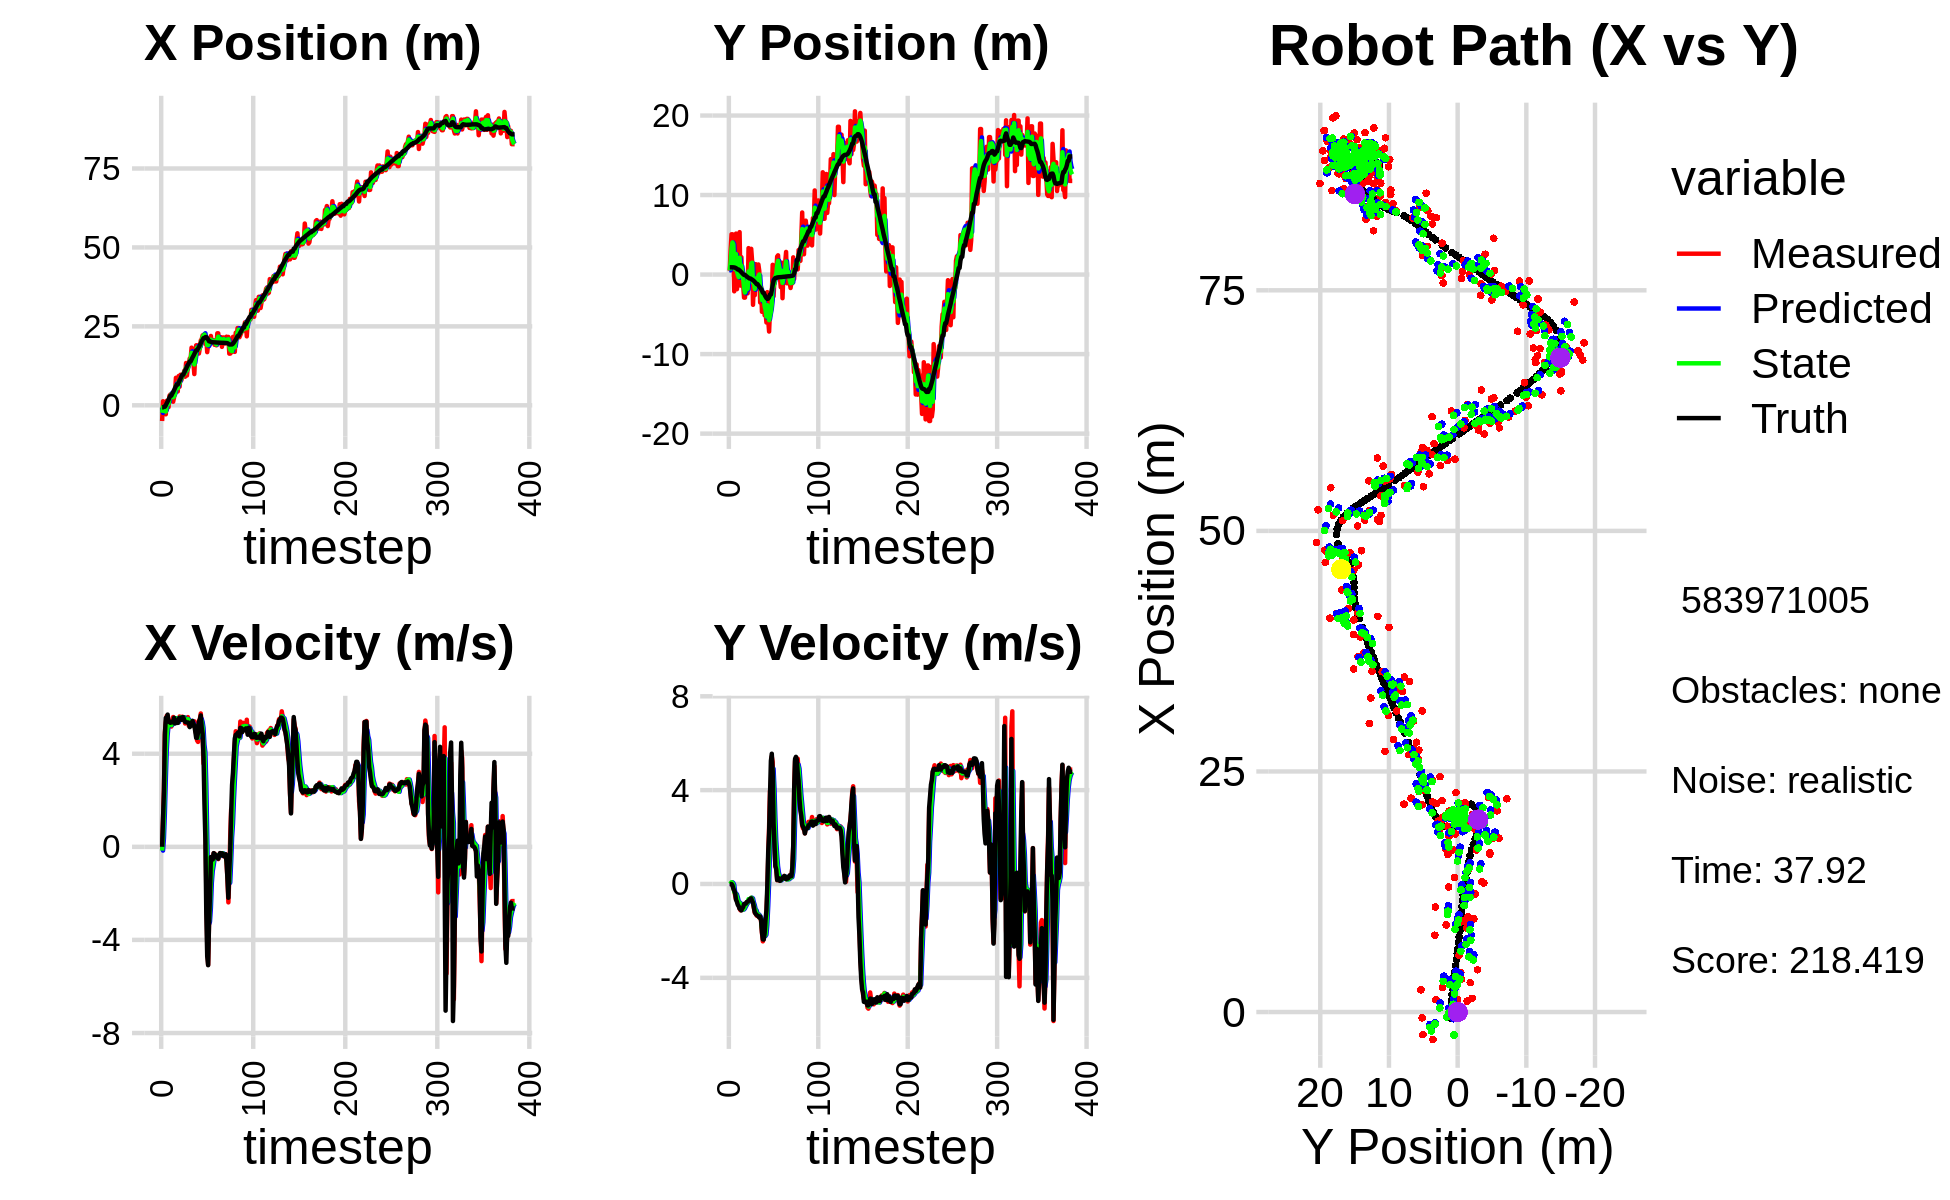

The data file committed next to this chart (first rows):
-1.296390056426159676e+00, 1.567264199738244601e+00, 0.000000000000000000e+00, -0.000000000000000000e+00, 0.000000000000000000e+00, 0.000000000000000000e+00, 0.000000000000000000e+00, 0.000000000000000000e+00, -6.931333610135104184e-01, 5.708294849387197667e-01, 0.000000000000000000e+00, 0.000000000000000000e+00, -6.446056364198206046e-01, 9.151662002196686574e-01, 0.000000000000000000e+00, 0.000000000000000000e+00, 0.000000000000000000e+00, 1.130343531258404255e-03
-4.980575560940797786e+00, 4.909585715321017063e-01, 0.000000000000000000e+00, -0.000000000000000000e+00, -6.931333610135104184e-01, 5.708294849387197667e-01, 0.000000000000000000e+00, 0.000000000000000000e+00, -2.388394527080304197e+00, 5.298016021248436180e-01, -1.621759855376360415e-01, -4.589219044895375679e-04, -6.446056364198206046e-01, 9.151662002196686574e-01, 0.000000000000000000e+00, 0.000000000000000000e+00, 0.000000000000000000e+00, 1.130343531258404255e-03
1.288407564810621908e+00, 3.169904123330169021e+00, 1.179999866238734763e+00, 4.380521028431631574e-04, -2.404612125634067787e+00, 5.297557099343946918e-01, -1.621759855376360415e-01, -4.589219044895375679e-04, -5.220006559776124710e-01, 1.581643082837433489e+00, 3.827816213906762854e-01, 3.034460089502591038e-02, -6.413135525946632720e-01, 9.151662700970307762e-01, 1.199999999999999956e+00, 0.000000000000000000e+00, 1.200000047683715820e+00, -3.712306206580251455e-04
-2.343068599679628328e+00, 5.070221522924295954e+00, 2.483000035800205119e+00, 1.453476619705886040e-04, -4.837224938385448203e-01, 1.584677542926936189e+00, 3.827816213906762854e-01, 3.034460089502591038e-02, -1.243829249470401965e+00, 3.298440043543055644e+00, 1.448211119508190148e+00, 7.554009354243633456e-02, -4.535655968841209584e-01, 9.149642973459263251e-01, 2.399999999999999911e+00, -3.000000000000000062e-03, 2.400000095367431641e+00, -5.853711627423763275e-05
-2.343068599679628328e+00, 5.070221522924295954e+00, 4.909870473106229483e+00, -3.564321683779052286e-02, -1.099008137519583039e+00, 3.305994052897299085e+00, 1.448211119508190148e+00, 7.554009354243633456e-02, -1.586279856833754609e+00, 4.042309633501846022e+00, 2.881690029283676235e+00, 4.394881225433998340e-02, -4.535655968841209584e-01, 9.149642973459263251e-01, 4.799999999999999822e+00, -5.099999999999999672e-02, 4.800000190734863281e+00, 7.259374950081110001e-03
-2.854649066541527613e+00, 3.606806865420701502e+00, 5.347401937793436311e+00, -1.307412361316093175e-01, -1.298110853905386941e+00, 4.046704514727280433e+00, 2.881690029283676235e+00, 4.394881225433998340e-02, -1.958977829400357251e+00, 3.823054286875673391e+00, 4.118022673185455673e+00, -3.306981696439631468e-02, 2.216529903688993497e-02, 9.108632713096178612e-01, 5.538999999999999702e+00, -1.950000000000000067e-01, 5.541999816894531250e+00, 2.444461733102798462e-02
1.423506379551479961e+00, -2.104433527495975120e+00, 5.628336850939128055e+00, -3.124007658639109120e-01, -1.547175562081811728e+00, 3.819747305179233887e+00, 4.118022673185455673e+00, -3.306981696439631468e-02, -8.383559707446175402e-02, 1.307054490175371342e+00, 4.797982938241696971e+00, -3.351570087317737867e-01, 6.565799713797405568e-01, 8.935151188258176891e-01, 5.535000000000000142e+00, -2.810000000000000275e-01, 5.541999816894531250e+00, 5.544809252023696899e-02
1.309073351234872229e+00, 7.129437151870660766e-03, 5.577282041608022212e+00, -4.811752108932959571e-01, 3.959626967497079653e-01, 1.273538789302193885e+00, 4.797982938241696971e+00, -3.351570087317737867e-01, 8.075605823099338831e-01, 6.616611438304221826e-01, 5.224273415298410050e+00, -4.075410483737056389e-01, 1.192506790061840016e+00, 8.636636210072338171e-01, 5.682000000000000384e+00, -3.729999999999999982e-01, 5.693999767303466797e+00, 8.606103807687759399e-02
-5.977687829616130655e-01, 5.155221543200582346e+00, 5.219083806918476398e+00, -6.548027368592105324e-01, 1.329987923839774933e+00, 6.209070389930516631e-01, 5.224273415298410050e+00, -4.075410483737056389e-01, 4.253004215785847197e-01, 2.581445708938933326e+00, 5.200278787586658957e+00, -4.337152477413044882e-01, 1.830511093449087134e+00, 8.062601897180392552e-01, 5.376000000000000334e+00, -6.750000000000000444e-01, 5.418000221252441406e+00, 1.248110011219978333e-01
3.052023828205664202e+00, -1.838891567241279335e+00, 5.231982220913212522e+00, -6.564210126136063028e-01, 9.453283003372506821e-01, 2.538074184164802904e+00, 5.200278787586658957e+00, -4.337152477413044882e-01, 1.890995781732311309e+00, 4.591233508272596353e-01, 5.278164270953537240e+00, -5.613779201179054379e-01, 2.448778152353312088e+00, 7.270666948437796151e-01, 5.363999999999999879e+00, -7.600000000000000089e-01, 5.418000221252441406e+00, 1.248110011219978333e-01
3.426533043498856568e+00, -5.577715499459110493e-01, 5.281748972904442674e+00, -8.263448840204733470e-01, 2.418812208827664900e+00, 4.029855588154691026e-01, 5.278164270953537240e+00, -5.613779201179054379e-01, 2.888554853684945023e+00, -4.364527662559680721e-03, 5.292969573475962086e+00, -7.353794600363224854e-01, 3.061429977604548824e+00, 6.303274770084299483e-01, 5.328000000000000291e+00, -8.910000000000000142e-01, 5.401000022888183594e+00, 1.551947891712188721e-01
3.426533043498856568e+00, -5.577715499459110493e-01, 5.167869146472845898e+00, -9.135830593976739245e-01, 3.417851811032541320e+00, -7.790247366619193481e-02, 5.292969573475962086e+00, -7.353794600363224854e-01, 3.420545014431987330e+00, -3.171281494002315959e-01, 5.231281812826842348e+00, -8.184107201844063040e-01, 3.061429977604548824e+00, 6.303274770084299483e-01, 5.371000000000000441e+00, -9.489999999999999547e-01, 5.453999996185302734e+00, 1.749735921621322632e-01
2.312283516521566717e+00, 5.336047484189093026e+00, 5.455211768732731947e+00, -1.053471947421395605e+00, 3.943673195714671564e+00, -3.989692214186722485e-01, 5.231281812826842348e+00, -8.184107201844063040e-01, 3.193885828933149540e+00, 2.104696152131605213e+00, 5.309718229405666179e+00, -8.014339826160029601e-01, 3.678506851573351444e+00, 5.200136447037841947e-01, 5.383000000000000007e+00, -1.052999999999999936e+00, 5.485000133514404297e+00, 1.907646954059600830e-01
1.137711048472622277e+00, -1.383355543865615100e+00, 5.577171503875381298e+00, -1.122443981712984762e+00, 3.724857651873715980e+00, 2.024552753870004995e+00, 5.309718229405666179e+00, -8.014339826160029601e-01, 2.556105724835861626e+00, 4.041133774391276745e-01, 5.372479905720270565e+00, -9.728564665147705348e-01, 4.193048477339666569e+00, 4.195991299549684528e-01, 5.341000000000000192e+00, -1.080999999999999961e+00, 5.449999809265136719e+00, 1.986037790775299072e-01
2.535937548221673499e+00, 2.191293134485642113e+00, 5.473446289637937667e+00, -1.100580191991654022e+00, 3.093353715407888949e+00, 3.068277307876506321e-01, 5.372479905720270565e+00, -9.728564665147705348e-01, 2.838540914064168419e+00, 1.133094788221456817e+00, 5.410160530233524057e+00, -9.956095653932141021e-01, 4.814611435474335899e+00, 2.942003150550493440e-01, 5.546000000000000263e+00, -1.127000000000000002e+00, 5.658999919891357422e+00, 1.984302252531051636e-01
4.110279798636046422e+00, -4.541593655821357101e-01, 5.393511475885643947e+00, -1.045977771472720308e+00, 3.379556967087520736e+00, 1.033533831682135418e+00, 5.410160530233524057e+00, -9.956095653932141021e-01, 3.711158096205639190e+00, 3.343241905712132089e-01, 5.420490313934969606e+00, -1.031213261824942551e+00, 5.437530517930460050e+00, 1.693863413255829176e-01, 5.299000000000000377e+00, -1.038999999999999924e+00, 5.400000095367431641e+00, 1.915547847747802734e-01
8.710350752003884978e+00, -1.360135243372590397e+00, 5.487755770560736046e+00, -1.064254813759366147e+00, 4.253207127599136328e+00, 2.312028643887189538e-01, 5.420490313934969606e+00, -1.031213261824942551e+00, 6.312615018923514398e+00, -4.619492529191234764e-01, 5.528150130723363809e+00, -1.087796604176958226e+00, 6.054824829008683906e+00, 5.087490321899238582e-02, 5.421000000000000263e+00, -9.869999999999999885e-01, 5.510000228881835938e+00, 1.915547847747802734e-01
4.391512155672814721e+00, -2.895491406645637866e+00, 5.435978609834950959e+00, -9.478723240415117823e-01, 6.865430031995851223e+00, -5.707289133368192990e-01, 5.528150130723363809e+00, -1.087796604176958226e+00, 5.738578039810521503e+00, -1.644571827070221204e+00, 5.423612048748807091e+00, -1.043922441161700077e+00, 6.572488785385450782e+00, -3.933052762764162325e-02, 5.323999999999999844e+00, -8.539999999999999813e-01, 5.392000198364257812e+00, 1.726344525814056396e-01
4.391512155672814721e+00, -2.895491406645637866e+00, 5.331210359499036322e+00, -8.465208499469817349e-01, 6.280939244685402656e+00, -1.748964071186391189e+00, 5.423612048748807091e+00, -1.043922441161700077e+00, 5.407645203989084770e+00, -2.257253639947086832e+00, 5.346348755554699572e+00, -9.646403691804653624e-01, 6.572488785385450782e+00, -3.933052762764162325e-02, 5.326999999999999957e+00, -8.409999999999999698e-01, 5.392000198364257812e+00, 1.574712097644805908e-01
9.274514913810186556e+00, -1.444816813099242037e+00, 5.354583683107319914e+00, -8.459755445400283236e-01, 5.942280079544554283e+00, -2.353717676865133335e+00, 5.346348755554699572e+00, -9.646403691804653624e-01, 7.460566769099751028e+00, -1.919950165796820762e+00, 5.428496568035527936e+00, -8.989930325141621825e-01, 7.185438156279313482e+00, -1.370860198194770729e-01, 5.503000000000000114e+00, -8.379999999999999671e-01, 5.565999984741210938e+00, 1.566957086324691772e-01
5.885798335494411226e+00, -2.024273991030429154e-01, 5.600641509050349853e+00, -7.893999243533258436e-01, 8.003416425903303377e+00, -2.009849469048237136e+00, 5.428496568035527936e+00, -8.989930325141621825e-01, 7.033203737384307708e+00, -1.224653133613891942e+00, 5.469639282062177088e+00, -8.003179131049820150e-01, 7.812995910733750549e+00, -2.347493036558724044e-01, 5.541000000000000369e+00, -7.670000000000000151e-01, 5.593999862670898438e+00, 1.400257200002670288e-01
9.681779861997597436e+00, -2.357388244290440138e+00, 5.572703965198328113e+00, -7.652421291740504339e-01, 7.580167665590525239e+00, -1.304684924924390144e+00, 5.469639282062177088e+00, -8.003179131049820150e-01, 8.540465269656673186e+00, -1.792724572427638163e+00, 5.567092435220238222e+00, -7.955687612538120401e-01, 8.429447174116537767e+00, -3.215646601589540188e-01, 5.541999999999999815e+00, -7.580000000000000071e-01, 5.593999862670898438e+00, 1.364662200212478638e-01
7.981832147171433078e+00, 3.325228467231780005e+00, 5.478566864092470290e+00, -7.224827808523873740e-01, 9.097174513178696742e+00, -1.872281448553019256e+00, 5.567092435220238222e+00, -7.955687612538120401e-01, 8.582075102214446360e+00, 3.958543394468452270e-01, 5.503902848386959867e+00, -6.461939622518484416e-01, 9.061084747751198876e+00, -4.078633641508012664e-01, 5.455000000000000071e+00, -7.209999999999999742e-01, 5.501999855041503906e+00, 1.311178207397460938e-01
9.333571046517921133e+00, -2.781782899737765824e-01, 5.592103648859162668e+00, -6.691789272429636837e-01, 9.132465387053143147e+00, 3.312349432216603606e-01, 5.503902848386959867e+00, -6.461939622518484416e-01, 9.225838252626093805e+00, 4.531505619667625107e-02, 5.550600980208739266e+00, -6.649379918394302535e-01, 9.680637360168585559e+00, -4.877104621079064173e-01, 5.567000000000000171e+00, -6.670000000000000373e-01, 5.606999874114990234e+00, 1.190986409783363342e-01
9.333571046517921133e+00, -2.781782899737765824e-01, 5.548415191146416348e+00, -6.639509491687234366e-01, 9.780898350646967998e+00, -2.117874298726678262e-02, 5.550600980208739266e+00, -6.649379918394302535e-01, 9.575311705634394599e+00, -1.335470972817132118e-01, 5.540753994140160010e+00, -6.696479797388734667e-01, 9.680637360168585559e+00, -4.877104621079064173e-01, 5.572000000000000064e+00, -6.300000000000000044e-01, 5.606999874114990234e+00, 1.190986409783363342e-01
1.092044150891729259e+01, 3.238119258304560599e+00, 5.539132066992753956e+00, -5.950277720408270188e-01, 1.012938710504841033e+01, -2.005118952556005640e-01, 5.540753994140160010e+00, -6.696479797388734667e-01, 1.049073398005075219e+01, 1.407466125753646935e+00, 5.557381104489823365e+00, -5.867026649756222900e-01, 1.031702423127060797e+01, -5.616973494384854826e-01, 5.450000000000000178e+00, -6.109999999999999876e-01, 5.484000205993652344e+00, 1.070121973752975464e-01
9.048187732699991770e+00, 1.681236400518366425e+00, 5.298952742248480341e+00, -6.527045569660681057e-01, 1.104647209049973533e+01, 1.348795859256084695e+00, 5.557381104489823365e+00, -5.867026649756222900e-01, 1.012275608406162419e+01, 1.496689501929263200e+00, 5.395185782541059183e+00, -6.144662156708353695e-01, 1.094326019295641395e+01, -6.306532478587612012e-01, 5.370000000000000107e+00, -7.219999999999999751e-01, 5.418000221252441406e+00, 1.225587949156761169e-01
1.340214645912217328e+01, -3.800956116003761043e+00, 5.344528815775760222e+00, -7.995158751713024037e-01, 1.066227466231572940e+01, 1.435242880362179729e+00, 5.395185782541059183e+00, -6.144662156708353695e-01, 1.191366957590545539e+01, -1.017561413196661046e+00, 5.430531962529096646e+00, -7.814960869463356552e-01, 1.156606101992122326e+01, -7.106703380275662951e-01, 5.357999999999999652e+00, -8.040000000000000480e-01, 5.418000221252441406e+00, 1.484940350055694580e-01
9.437136173510745962e+00, -8.025700205726651326e-01, 5.457009100975374949e+00, -1.028037146853036043e+00, 1.245672277215836488e+01, -1.095711021891294656e+00, 5.430531962529096646e+00, -7.814960869463356552e-01, 1.107150120576110730e+01, -9.581763128571916255e-01, 5.381837415891207677e+00, -9.028521572081378288e-01, 1.218132781989990576e+01, -8.087787484249231440e-01, 5.342999999999999972e+00, -1.006999999999999895e+00, 5.436999797821044922e+00, 1.862060278654098511e-01
1.226761180176905164e+01, -2.591500745192960142e+00, 5.574239649293423859e+00, -1.228461811607177934e+00, 1.160968494735022816e+01, -1.048461528578005453e+00, 5.381837415891207677e+00, -9.028521572081378288e-01, 1.191430081867089186e+01, -1.792162593896907241e+00, 5.487630587596344256e+00, -1.088328570325819200e+00, 1.279839897154908357e+01, -9.310966587820127538e-01, 5.347000000000000419e+00, -1.205999999999999961e+00, 5.480999946594238281e+00, 2.169145941734313965e-01
1.299521833712078944e+01, 1.309099807266291160e+00, 5.200573824662740208e+00, -1.264095892663617882e+00, 1.246306387743052646e+01, -1.900995450929489072e+00, 5.487630587596344256e+00, -1.088328570325819200e+00, 1.270064064577346130e+01, -4.894672886021764757e-01, 5.362516838422184406e+00, -1.121598788087084797e+00, 1.330992698683627040e+01, -1.048768387097933852e+00, 5.331000000000000405e+00, -1.274999999999999911e+00, 5.480999946594238281e+00, 2.384443730115890503e-01
1.482616490153702493e+01, -1.594102100442039260e+00, 5.250275621493987188e+00, -1.345736499234637895e+00, 1.323689232961567974e+01, -6.016271674108849554e-01, 5.362516838422184406e+00, -1.121598788087084797e+00, 1.396168733212193835e+01, -1.080554205849737048e+00, 5.343021301555606506e+00, -1.249865659829105580e+00, 1.390388298090105579e+01, -1.197029100206453922e+00, 5.144000000000000128e+00, -1.312000000000000055e+00, 5.308000087738037109e+00, 2.509154677391052246e-01
1.482616490153702493e+01, -1.594102100442039260e+00, 5.338426081904145803e+00, -1.368330987705422830e+00, 1.449598946227749963e+01, -1.205540771832647629e+00, 5.343021301555606506e+00, -1.249865659829105580e+00, 1.464731021403564704e+01, -1.371481095418141338e+00, 5.347643730667355655e+00, -1.316423356454351934e+00, 1.390388298090105579e+01, -1.197029100206453922e+00, 5.209999999999999964e+00, -1.352000000000000091e+00, 5.382999897003173828e+00, 2.509154677391052246e-01
1.825761222882626100e+01, 1.271421447048754816e+00, 5.336380827143828220e+00, -1.384271936389057878e+00, 1.518207458710238278e+01, -1.503123431063576598e+00, 5.347643730667355655e+00, -1.316423356454351934e+00, 1.658917880306353609e+01, -2.191729177996943889e-01, 5.407572292775048695e+00, -1.303365385118735009e+00, 1.453216362064527800e+01, -1.359393583167225694e+00, 5.206999999999999851e+00, -1.362999999999999989e+00, 5.382999897003173828e+00, 2.538085579872131348e-01
1.397058451180226868e+01, 4.691991944612164955e-01, 5.384054211683466207e+00, -1.427186798552068536e+00, 1.712993603234104256e+01, -3.495094563115679343e-01, 5.407572292775048695e+00, -1.303365385118735009e+00, 1.568084972549065448e+01, 1.361352244668945222e-02, 5.331017943690333105e+00, -1.352615790748564528e+00, 1.513790512100545271e+01, -1.518438564038127714e+00, 5.411999999999999922e+00, -1.429000000000000048e+00, 5.597000122070312500e+00, 2.591173052787780762e-01
1.353073525435761937e+01, -3.513107882209392852e+00, 5.291841915465306023e+00, -1.380713090985520974e+00, 1.621395151985968752e+01, -1.216480566281669951e-01, 5.331017943690333105e+00, -1.352615790748564528e+00, 1.498506298121104230e+01, -1.698225286835155945e+00, 5.255667619595670637e+00, -1.427049564956314409e+00, 1.565411949218567145e+01, -1.654604658737278244e+00, 5.267999999999999794e+00, -1.389999999999999902e+00, 5.447999954223632812e+00, 2.552235424518585205e-01
9.896591663565210695e+00, -1.510917411216447181e+00, 5.392617657513341101e+00, -1.582426463871044797e+00, 1.551062974317060927e+01, -1.840930243330787475e+00, 5.255667619595670637e+00, -1.427049564956314409e+00, 1.294013217396202364e+01, -1.691007256260007585e+00, 5.204027877749926922e+00, -1.499770551313909683e+00, 1.626046180772733507e+01, -1.816209541126969640e+00, 5.227000000000000313e+00, -1.536000000000000032e+00, 5.447999954223632812e+00, 2.854304909706115723e-01
1.655509224579774141e+01, -4.681005225309345263e+00, 5.023258516410639807e+00, -2.075114034293438880e+00, 1.346053496173701625e+01, -1.840984311391398620e+00, 5.204027877749926922e+00, -1.499770551313909683e+00, 1.487342726291366546e+01, -3.200569857584341982e+00, 5.183335113148865858e+00, -1.845348696543674061e+00, 1.684658432067242018e+01, -2.015101896240531154e+00, 4.963000000000000078e+00, -2.048999999999999932e+00, 5.368999958038330078e+00, 3.917492330074310303e-01
1.900503373177761191e+01, -2.473764420431844524e+00, 4.857052272842352636e+00, -2.445585700353862801e+00, 1.539176077422855116e+01, -3.385104727238709366e+00, 5.183335113148865858e+00, -1.845348696543674061e+00, 1.704071028870398763e+01, -2.965958131046955160e+00, 5.103717212358104938e+00, -2.130751350593755422e+00, 1.742201614446809899e+01, -2.279619203325411014e+00, 4.684999999999999609e+00, -2.362000000000000099e+00, 5.247000217437744141e+00, 4.664535224437713623e-01
1.900503373177761191e+01, -2.473764420431844524e+00, 4.570344990137497732e+00, -2.301225048793491545e+00, 1.755108200993979750e+01, -3.179033266106330746e+00, 5.103717212358104938e+00, -2.130751350593755422e+00, 1.820570216291881849e+01, -2.864459647235902295e+00, 4.880850750013638439e+00, -2.204696335146155040e+00, 1.742201614446809899e+01, -2.279619203325411014e+00, 4.682000000000000384e+00, -2.367999999999999883e+00, 5.247000217437744141e+00, 4.664535224437713623e-01
1.806495256787713544e+01, -5.121414170155150103e+00, 4.508035306079793969e+00, -2.178914035370609348e+00, 1.869378723792018349e+01, -3.084929280750517755e+00, 4.880850750013638439e+00, -2.204696335146155040e+00, 1.839750499682190821e+01, -3.980661371635841217e+00, 4.690730130837544642e+00, -2.220565374302884809e+00, 1.796074867266820263e+01, -2.550977931191787285e+00, 4.903999999999999915e+00, -2.111000000000000210e+00, 5.339000225067138672e+00, 4.502310454845428467e-01
1.640917849607220447e+01, -4.684271202633843778e+00, 5.420716917106889632e+00, -2.088135360044409250e+00, 1.886657800990566258e+01, -4.202717909066129742e+00, 4.690730130837544642e+00, -2.220565374302884809e+00, 1.775657395953198403e+01, -4.416370908646003457e+00, 4.985941451044036299e+00, -2.161806874468924722e+00, 1.842633056687564164e+01, -2.759703860909635154e+00, 5.368999999999999773e+00, -1.520000000000000018e+00, 5.579999923706054688e+00, 3.676950931549072266e-01
1.806524485393627444e+01, -6.020921455241737164e+00, 5.483203910814697934e+00, -1.272838550945746050e+00, 1.825516810463638606e+01, -4.632551596092896240e+00, 4.985941451044036299e+00, -2.161806874468924722e+00, 1.817889516918404524e+01, -5.268468424395574168e+00, 5.218087762088813975e+00, -1.742449440675867711e+00, 1.902145767279094812e+01, -2.950574384137656381e+00, 5.464000000000000412e+00, -1.133999999999999897e+00, 5.579999923706054688e+00, 2.280943095684051514e-01
2.054698127571662880e+01, -2.208960876261274908e+00, 5.730425109778109594e+00, -3.313992058848517774e-01, 1.870070394539292735e+01, -5.442713368463160784e+00, 5.218087762088813975e+00, -1.742449440675867711e+00, 1.955690593469950045e+01, -3.850920768603189881e+00, 5.500195063483845459e+00, -9.482621985285456523e-01, 1.965724754332845947e+01, -3.057379469633438429e+00, 5.644999999999999574e+00, -8.799999999999999489e-02, 5.645999908447265625e+00, 5.776717886328697205e-02
2.090844905419710997e+01, -5.762887940481014937e+00, 5.190420301909733247e+00, 1.125280725798234238e+00, 2.010692544104788482e+01, -3.945746988456044324e+00, 5.500195063483845459e+00, -9.482621985285456523e-01, 2.046750384925958599e+01, -4.800846530836159864e+00, 5.369853266320378182e+00, 4.568443464389815301e-02, 2.028857612668124943e+01, -3.024874434630802078e+00, 5.129999999999999893e+00, 1.377000000000000002e+00, 5.311999797821044922e+00, -2.134955525398254395e-01
2.216240274933508658e+01, -7.162338480804351981e+00, 4.767870490422289720e+00, 2.457621880736207132e+00, 2.100448917589162434e+01, -4.796278087371770305e+00, 5.369853266320378182e+00, 4.568443464389815301e-02, 2.152212122878075462e+01, -5.729456536844482528e+00, 5.108180837281300235e+00, 1.248666452273133221e+00, 2.077283096358495129e+01, -2.867634520602511561e+00, 4.850999999999999979e+00, 2.162999999999999812e+00, 5.311999797821044922e+00, -4.759348928928375244e-01
2.228024423133811638e+01, -4.505062804822499878e+00, 3.579060488539131502e+00, 3.961723037094464939e+00, 2.203293931250888349e+01, -5.604589891617169251e+00, 5.108180837281300235e+00, 1.248666452273133221e+00, 2.211339568418560830e+01, -5.186519067214268475e+00, 4.387164290439970138e+00, 2.589061391844968973e+00, 2.127185153956166985e+01, -2.508360610549881464e+00, 3.859999999999999876e+00, 3.778000000000000025e+00, 5.401000022888183594e+00, -8.361003994941711426e-01
2.228024423133811638e+01, -4.505062804822499878e+00, 3.716484555997500827e+00, 4.113840078883627349e+00, 2.255211211322960452e+01, -4.927612928029772021e+00, 4.387164290439970138e+00, 2.589061391844968973e+00, 2.241346587641674049e+01, -4.634486223198561738e+00, 4.062913663327448965e+00, 3.391550428049836086e+00, 2.127185153956166985e+01, -2.508360610549881464e+00, 1.846000000000000085e+00, 5.246000000000000441e+00, 5.560999870300292969e+00, -8.361003994941711426e-01
1.943233203931368891e+01, -2.800930248071733075e+00, 1.371032427392403941e+00, 5.430604865281584814e+00, 2.281975724274948547e+01, -4.295331180393578308e+00, 4.062913663327448965e+00, 3.391550428049836086e+00, 2.121013350388104612e+01, -3.681885236999187683e+00, 2.713541097787779854e+00, 4.403508209024602493e+00, 2.159736442614919838e+01, -1.969196544202221455e+00, 3.210000000000000075e-01, 5.551999999999999602e+00, 5.560999870300292969e+00, -1.323499917984008789e+00
2.088749337186017385e+01, 1.227742685393918620e+00, -1.827644083168203926e+00, 5.194878802160801889e+00, 2.148148761365982296e+01, -3.241534416096727433e+00, 2.713541097787779854e+00, 4.403508209024602493e+00, 2.111353285633292742e+01, -1.131774282975994694e+00, 5.442383900941991648e-01, 4.911193294195687287e+00, 2.160147953073356675e+01, -1.338086590844787649e+00, -2.849000000000000199e+00, 4.801000000000000156e+00, 5.583000183105468750e+00, -1.909088492393493652e+00
1.683470249194796509e+01, -2.726240263781511963e+00, -4.117518565594085800e+00, 3.247395328858811325e+00, 2.116795669534234747e+01, -6.406549535564258768e-01, 5.442383900941991648e-01, 4.911193294195687287e+00, 1.908304269273909881e+01, -1.527862652100941299e+00, -1.760579439656965395e+00, 4.077883211893434279e+00, 2.125627517743170358e+01, -8.118225196199031490e-01, -4.703999999999999737e+00, 2.571000000000000174e+00, 5.360000133514404297e+00, -2.473793745040893555e+00
1.939640343193694960e+01, -5.493465645015991328e-01, -5.067859864795912550e+00, 1.686143008914510633e+00, 1.890698474877340374e+01, -1.120074330911597915e+00, -1.760579439656965395e+00, 4.077883211893434279e+00, 1.906119337074132858e+01, -1.001548508115091662e+00, -3.321107463077380917e+00, 2.838568280571597491e+00, 2.080652904561535621e+01, -5.588470557190095001e-01, -5.086000000000000298e+00, 1.693000000000000060e+00, 5.360000133514404297e+00, -2.820400476455688477e+00
2.064008310462041607e+01, 3.085304047430096341e-01, -3.187603864120279518e+00, 7.515365793506973979e-01, 1.872908262443359106e+01, -7.176916800579318245e-01, -3.321107463077380917e+00, 2.838568280571597491e+00, 1.960739081031556097e+01, -2.250630416702338876e-01, -3.217674525964402843e+00, 1.839057566941419974e+00, 2.028871345525746506e+01, -4.261406513324524359e-01, -3.270999999999999908e+00, 7.710000000000000187e-01, 3.359999895095825195e+00, -2.910052537918090820e+00
2.064008310462041607e+01, 3.085304047430096341e-01, -2.027868695322479375e+00, 7.143171316796699255e-01, 1.928562335771912117e+01, -4.115728497609189018e-02, -3.217674525964402843e+00, 1.839057566941419974e+00, 1.993121275663854064e+01, 5.412566201571972213e-02, -2.624235166294526245e+00, 1.256857599171564477e+00, 2.028871345525746506e+01, -4.261406513324524359e-01, -2.071000000000000174e+00, 6.139999999999999902e-01, 2.160000085830688477e+00, -2.802914619445800781e+00
2.196242439767143040e+01, 2.268838061927971772e+00, -4.631085946367990980e-01, 1.631300900991300151e-01, 1.966878924000908668e+01, 1.798114219328761643e-01, -2.624235166294526245e+00, 1.256857599171564477e+00, 2.076563062871410281e+01, 1.122919636167344581e+00, -1.549746583651489207e+00, 7.518178214971046325e-01, 2.004290962263368314e+01, -3.587509258759711828e-01, -4.390000000000000013e-01, 1.660000000000000087e-01, 4.690000116825103760e-01, -2.802914619445800781e+00
1.980473063940799960e+01, 2.422215952496889368e+00, -4.451492443022865286e-01, 1.768704394542746361e-01, 2.061065597034895447e+01, 1.198101418317055078e+00, -1.549746583651489207e+00, 7.518178214971046325e-01, 2.026492370552911382e+01, 1.728276799730125823e+00, -1.042006678193809766e+00, 4.765814795897095890e-01, 2.000553131102605420e+01, -3.450002528047214079e-01, -4.390000000000000013e-01, 1.839999999999999969e-01, 4.760000109672546387e-01, -2.763391494750976562e+00
2.032909974489157889e+01, 3.530345694456303307e-01, -5.343397894411414661e-01, 2.331737429984897803e-01, 2.016072303770973306e+01, 1.775934947689096877e+00, -1.042006678193809766e+00, 4.765814795897095890e-01, 2.024868010903181315e+01, 1.148653410872202407e+00, -7.973576670076641948e-01, 3.430499104473061500e-01, 1.998108291682208915e+01, -3.349033453612230149e-01, -5.430000000000000382e-01, 2.419999999999999929e-01, 5.939999818801879883e-01, -2.730124950408935547e+00
2.060456550153026711e+01, -1.892215171215397562e-01, -2.789667439179310260e-01, 1.351945164051510939e-01, 2.016894434233104505e+01, 1.182958401916933022e+00, -7.973576670076641948e-01, 3.430499104473061500e-01, 2.037947906238487406e+01, 5.417530270321899710e-01, -5.420381446358228938e-01, 2.034897835635539609e-01, 1.995249176028695715e+01, -3.219601970852525308e-01, -2.710000000000000187e-01, 1.330000000000000071e-01, 3.019999861717224121e-01, -2.690319776535034180e+00
1.916016274712147549e+01, -1.582448110561950116e+00, -2.941712724601702189e-01, 1.517374792758776902e-01, 2.032527524792129014e+01, 5.621020053885453782e-01, -5.420381446358228938e-01, 2.034897835635539609e-01, 1.979683026518882016e+01, -3.890324385303216559e-01, -4.487169969411597958e-01, 1.547024795517550344e-01, 1.994328880329221576e+01, -3.173733810393200017e-01, -3.019999999999999907e-01, 1.570000000000000007e-01, 3.400000035762786865e-01, -2.665374517440795898e+00
1.931287175415977231e+01, 1.500020995463936746e+00, -3.561883577454132976e-01, 1.969234827952862643e-01, 1.975195856549470363e+01, -3.735621905751461691e-01, -4.487169969411597958e-01, 1.547024795517550344e-01, 1.955279627863479064e+01, 4.878604365770362605e-01, -4.139636705500273628e-01, 2.184262639725219612e-01, 1.992727851921811322e+01, -3.088571888150918876e-01, -3.609999999999999876e-01, 1.950000000000000067e-01, 4.099999964237213135e-01, -2.636553764343261719e+00
1.899017328078648603e+01, -2.972966298854753386e+00, -4.665438252798348451e-01, 2.817124017230991928e-01, 1.951139991157978670e+01, 5.097030629742884678e-01, -4.139636705500273628e-01, 2.184262639725219612e-01, 1.927151372664000917e+01, -1.038297561863100738e+00, -4.498555070272369782e-01, 2.105646677307970727e-01, 1.989835166929393750e+01, -2.922364337906291909e-01, -4.610000000000000209e-01, 2.700000000000000178e-01, 5.339999794960021973e-01, -2.598362922668457031e+00
... 324 more rows
